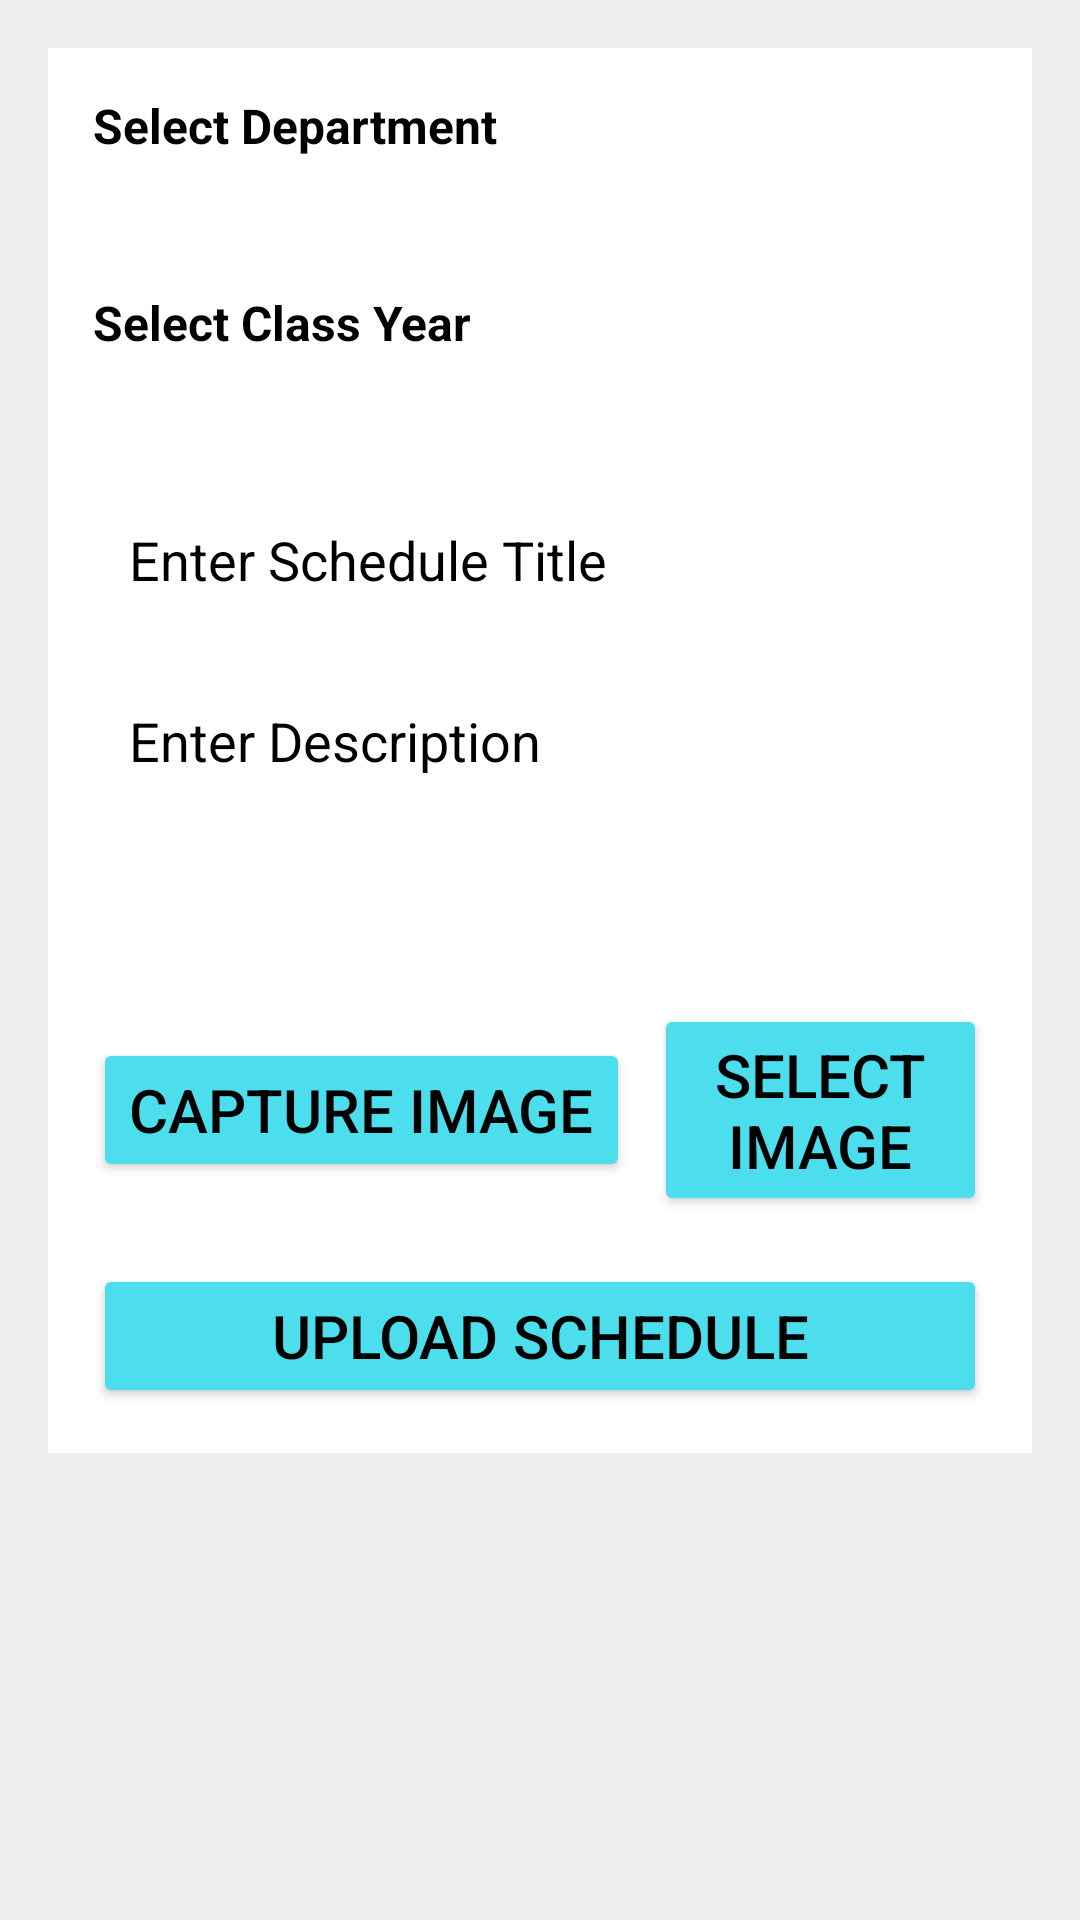

The Android layout XML behind this screen, and the referenced resources:
<!-- AndroidManifest.xml: application theme Theme.StudentTracking -->
<!-- res/layout/activity_share_schedule.xml -->
<?xml version="1.0" encoding="utf-8"?>
<ScrollView xmlns:android="http://schemas.android.com/apk/res/android"
    android:layout_width="match_parent"
    android:layout_height="match_parent"
    android:padding="16dp"
    android:background="@color/light">

    <LinearLayout
        android:layout_width="match_parent"
        android:layout_height="wrap_content"
        android:orientation="vertical"
        android:padding="15dp"
        android:background="@color/white">

        
        <TextView
            android:layout_width="match_parent"
            android:layout_height="wrap_content"
            android:text="Select Department"
            android:textSize="16sp"
            android:textStyle="bold"
            android:textColor="@color/black"
            android:layout_marginBottom="8dp" />

        <Spinner
            android:id="@+id/spinnerDepartment"
            android:layout_width="match_parent"
            android:layout_height="wrap_content"
            android:background="@drawable/shape"
            android:popupBackground="@color/white"
            android:padding="12dp" />

        
        <TextView
            android:layout_width="match_parent"
            android:layout_height="wrap_content"
            android:text="Select Class Year"
            android:textSize="16sp"
            android:textStyle="bold"
            android:textColor="@color/black"
            android:layout_marginTop="12dp"
            android:layout_marginBottom="8dp" />

        <Spinner
            android:id="@+id/spinnerClassYear"
            android:layout_width="match_parent"
            android:layout_height="wrap_content"
            android:background="@drawable/shape"
            android:popupBackground="@color/white"
            android:padding="12dp" />

        
        <EditText
            android:id="@+id/etTitle"
            android:layout_width="match_parent"
            android:layout_height="wrap_content"
            android:hint="Enter Schedule Title"
            android:background="@drawable/shape"
            android:padding="12dp"
            android:textColor="@color/black"
            android:textColorHint="@color/black"
            android:layout_marginTop="12dp" />

        
        <EditText
            android:id="@+id/etDescription"
            android:layout_width="match_parent"
            android:layout_height="wrap_content"
            android:hint="Enter Description"
            android:background="@drawable/shape"
            android:padding="12dp"
            android:textColor="@color/black"
            android:textColorHint="@color/black"
            android:layout_marginTop="12dp"
            android:minHeight="100dp"
            android:gravity="top"
            android:inputType="textMultiLine" />

        
        <LinearLayout
            android:layout_width="match_parent"
            android:layout_height="wrap_content"
            android:orientation="horizontal"
            android:gravity="center"
            android:layout_marginTop="12dp">

            <Button
                android:id="@+id/btnCaptureImage"
                android:layout_width="wrap_content"
                android:layout_height="wrap_content"
                android:text="Capture Image"
                android:textSize="20dp"
                android:backgroundTint="#4CDEED"
                android:textColor="@android:color/black"
                android:layout_marginEnd="8dp" />

            <Button
                android:id="@+id/btnSelectImage"
                android:layout_width="wrap_content"
                android:layout_height="wrap_content"
                android:text="Select Image"
                android:textSize="20dp"
                android:backgroundTint="#4CDEED"
                android:textColor="@android:color/black"
                />
        </LinearLayout>

        
        <ImageView
            android:id="@+id/ivScheduleImage"
            android:layout_width="match_parent"
            android:layout_height="200dp"
            android:layout_marginTop="12dp"
            android:scaleType="centerCrop"
            android:visibility="gone" />

        
        <Button
            android:id="@+id/btnUploadSchedule"
            android:layout_width="match_parent"
            android:layout_height="wrap_content"
            android:text="Upload Schedule"
            android:textSize="20dp"
            android:backgroundTint="#4CDEED"
            android:textColor="@android:color/black"
            android:layout_marginTop="16dp" />
    </LinearLayout>
</ScrollView>
<!-- resources referenced by this layout -->
<resources>
  <color name="black">#FF000000</color>
  <color name="light">#F1EEEE</color>
  <color name="white">#FFFFFFFF</color>
  <style name="Theme.StudentTracking" parent="Base.Theme.StudentTracking" />
  <style name="Base.Theme.StudentTracking" parent="Theme.Material3.DayNight.NoActionBar">
          
          
      </style>
</resources>
